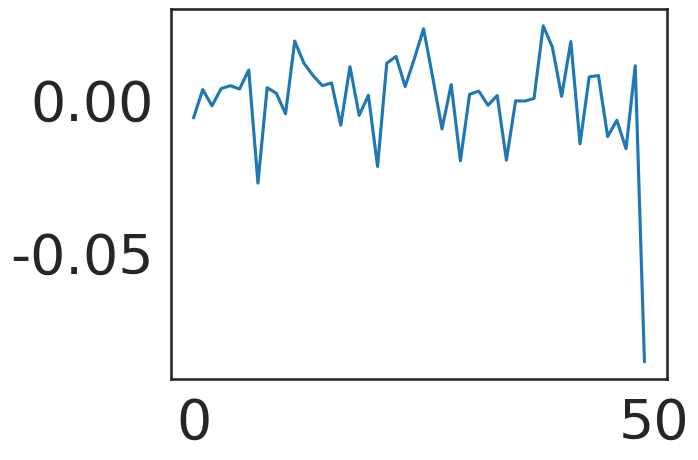
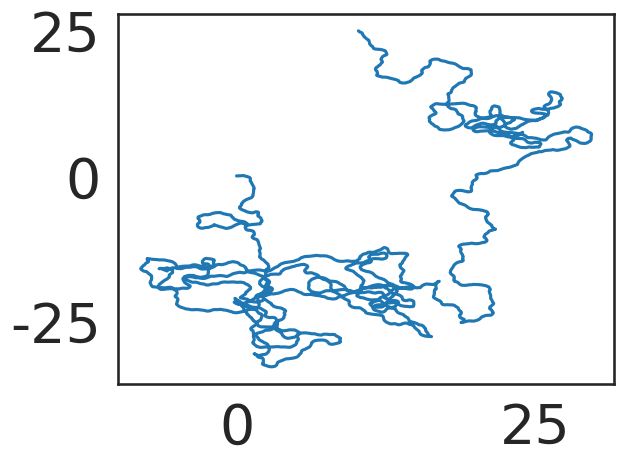
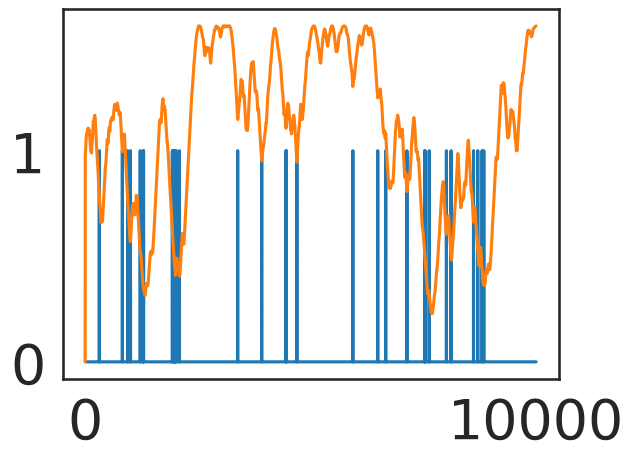
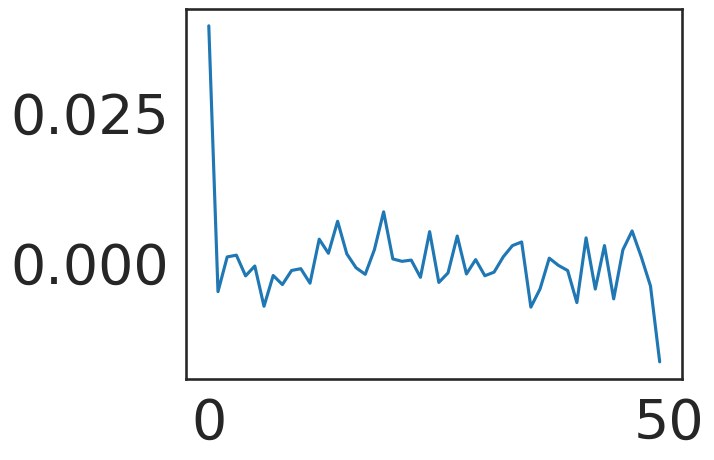

Python code for these plots, in order:
# -*- coding: utf-8 -*-
"""
Created on Thu Feb 24 15:41:55 2022

[redacted]
"""

import numpy as np
from matplotlib import pyplot as plt
import scipy as sp
from scipy.linalg import hankel

import seaborn as sns
color_names = ["windows blue", "red", "amber", "faded green"]
colors = sns.xkcd_palette(color_names)
sns.set_style("white")
sns.set_context("talk")

import matplotlib 
matplotlib.rc('xtick', labelsize=40) 
matplotlib.rc('ytick', labelsize=40) 

# %% fixed white noise
###############################################################################
# %% parameters
K = 10.
tau = 10.
base_p = 0.1

T = 1000
dt = 0.1
time = np.arange(0,T,dt)
lt = len(time)

# %% dynamics
Tt = np.zeros(lt)
Ct = np.random.randn(lt)*0.1
St = np.zeros(lt)
for tt in range(1,lt):
    Tt[tt] = Tt[tt-1] + dt*1/tau*( -Tt[tt-1] + K*(1-np.exp(-Ct[tt-1]/K)))
    diff = Ct[tt] - Tt[tt]
    if diff<=0:
        St[tt] = np.random.poisson(-diff*dt + base_p*dt)

# %% response
D = 50+1
X = sp.linalg.hankel(np.append(np.zeros(D-2),Ct[:lt-D+2]),Ct[lt-D+1:])
K_mle = np.linalg.pinv(X.T @ X) @ X.T @ St
plt.figure()
plt.plot(K_mle)

# %%
###############################################################################
# %% parameters for environment and behavior
def gradient(C0, targ, dDT, x, y):
    concentration = C0/(4*np.pi*dDT)*np.exp(-(x-targ)**2/(4*dDT))  #depends on diffusion conditions along x-axis
    #concentration = np.max((0,C0*x))
    return concentration

pert = np.random.randn(lt)*.0
C0 = 1000
dDT = 50
targ = 10
v = .5
kappa = 2

# %%
xyt = np.zeros((2,lt)) #np.random.randn(2,lt) #
xyt[:,1] = np.random.randn(2)
tht = np.zeros(lt)
Tt = np.zeros(lt)
Ct = np.zeros(lt)#np.random.randn(lt)
St = np.zeros(lt)

for tt in range(1,lt):
    Ct[tt] = gradient(C0, targ, dDT, xyt[0,tt-1], xyt[1,tt-1]) + pert[tt]
    Tt[tt] = Tt[tt-1] + dt*1/tau*( -Tt[tt-1] + K*(1-np.exp(-Ct[tt]/K)))
    diff = Ct[tt] - Tt[tt]
    if diff<=0:
        St[tt] = np.random.poisson(-diff*dt)
    elif base_p>np.random.rand():
        St[tt] = 0#np.random.poisson(base_p*dt)
    if St[tt]>0:
        dth = (np.random.randn()*np.pi*2-np.pi)/dt
        #np.random.rand()*np.pi*2-np.pi
    else:
        dth = np.random.randn()*kappa
    
    tht[tt] = tht[tt-1] + dth*dt
    veff = v * np.array([np.cos(tht[tt]), np.sin(tht[tt])])
    xyt[:,tt] = xyt[:,tt-1] + veff*dt
    
# %%
plt.figure()
plt.plot(xyt[0,:], xyt[1,:])
plt.figure()
plt.plot(St)
plt.plot(Ct)

# %% response
D = 50+1
X = sp.linalg.hankel(np.append(np.zeros(D-2),Ct[:lt-D+2]),Ct[lt-D+1:])
K_mle = np.linalg.pinv(X.T @ X) @ X.T @ St
plt.figure()
plt.plot(K_mle)
